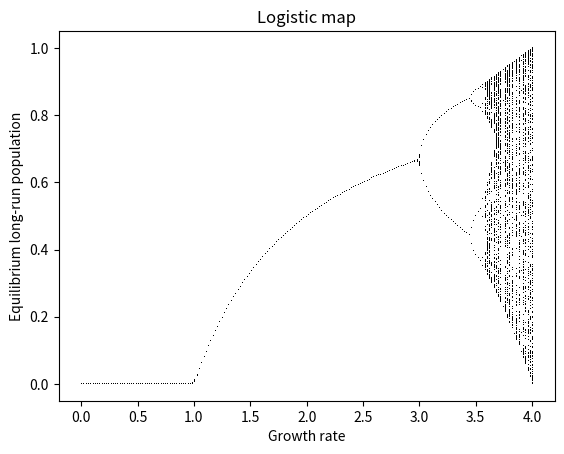

Recreate this plot in Python.
import random as rd
import numpy as np
import matplotlib.pyplot as plt

l_min = 2
l_max = 4
l_step = 200

for i in range(0, l_step):
    r = l_min * i * (l_max - l_min) / (l_step - 1)
    x = 0.52
    for j in range(0, 100):
        x = r * x * (1 - x)
    py = []
    for j in range(0, 200):
        x = r * x * (1 - x)
        py = py + [x]

    plt.xlabel('Growth rate')
    plt.ylabel('Equilibrium long-run population')
    plt.title('Logistic map')
    plt.plot([r] * 200, py, 'k,')
    plt.pause(0.0001)

plt.ioff()
plt.show()
